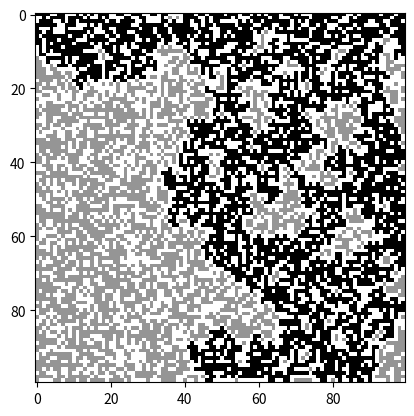

The script that saved this image:
# /usr/bin/env python
import random as rng
import matplotlib.pyplot as plt
import numpy as np


def print_progress(step, total):
    """
    Prints a progress bar.
    
    Args:
        step (int): progress counter
        total (int): counter at completion
    """

    message = "simulation progress ["
    total_bar_length = 60
    percentage = int(step / total * 100)
    bar_fill = int(step / total * total_bar_length)
    for i in range(total_bar_length):
        if i < bar_fill:
            message += "|"
        else:
            message += " "
    
    message += "] "+str(percentage)+" %"
    if step < total:
        print(message, end="\r")     
    else:
        print(message) 

def generate_network(lattice_size, node_probability):
    """
    Creates a random :math:`N \\times N` square lattice.
    
    Each lattice site is given a random value of 0 or 1.
    A value of 0 represents an unoccupied site.
    A value of 1 represents an occupied site.
    
    Args:
        lattice_size (int): system length :math:`N`
        node_probability (float): probability for each node to get value 1
        
    Returns:
        array: the network
    """

    grid = np.array( [ [0]*lattice_size ]*lattice_size )   

    for i in range(lattice_size):
        for j in range(lattice_size):
            if rng.random() < node_probability:
                grid[i,j] = 1

    return grid
          

def show_network(grid):
    """
    Plots the system.
    
    Args:
        grid (array): the system as an integer lattice
    """
    plt.imshow(grid, cmap='Greys', interpolation='nearest')
    plt.show()


def find_top_cluster(grid):
    """
    Find and mark the lattices sites with an unbroken connection to the
    top of the system.
    
    Two occupied sites (value 1) are connected, if they are directly adjacent,
    i.e., connected by a common side left-right or up-down.
    
    Two sites are connected by an unbroken connection, if there is
    and unbroken chain of connected sites between the two.

    This algorithm starts from the top of the system and systematically
    searches for all the sites with an unbroken connection to the top.
        
    All the connected sites will be given the value of 2
    for later recognition.
    
    Args:
        grid (array): the system as an integer lattice
    """
    lattice_size = len(grid[0,:])

    # Find the occupied sites in top row.
    #
    # Use the temporary value of 10 to mark sites that
    # are connected to the top of the lattice.
    # Since this is the top row, all sites are.
    for j in range(lattice_size):
        if grid[0,j] == 1:
            grid[0,j] = 10


    # Repeatedly loop over the system searching
    # for occupied sites (value 1) next to sites
    # connected to the top of the system (value 10).
    # If any new sites are found, the variable 
    # 'changed' is made True to force another check.
    changed = True
    while changed:

        # Starting a new loop, we have not yet found any
        # new connected sites, so changed is False.
        # If any new sites are found, changed becomes False
        # and the while loop runs again.
        changed = False

        # Loop over all lattice sites.
        for i in range(lattice_size):
            for j in range(lattice_size):

                # Value 10 means the site is connected to
                # the top of the lattice and its neighbors
                # have not yet been checked. Change the value
                # of the site to 2 and check if any of the neighbors
                # is occupied.
                if grid[i,j] == 10:

                    # The value of 2 means this site is connected
                    # to the top of the lattice AND its neighbors
                    # have been checked for occupation.
                    grid[i,j] = 2                     

                    # Check the neighbors of the site.
                    # If any of them is occupied (value 1)
                    # but not yet marked as being connected
                    # (value 2 or 10), mark them as being connected
                    # (value 10).
                    
                    # Check the site (i, j+1).
                    # Note that the maximum value of j is
                    # lattice_size-1, so this site exists only
                    # if j is smaller than this. If not,
                    # we are at the edge of the system. 
                    if j<lattice_size-1:
                        if grid[i,j+1] == 1:
                            grid[i,j+1] = 10
                            changed = True
                            
                    # Check (i, j-1)
                    if j>0:
                        if grid[i,j-1] == 1:
                            grid[i,j-1] = 10
                            changed = True

                    # Check (i+1, j)
                    if i<lattice_size-1:
                        if grid[i+1,j] == 1:
                            grid[i+1,j] = 10
                            changed = True

                    # Check (i-1, j)
                    if i>0:
                        if grid[i-1,j] == 1:
                            grid[i-1,j] = 10
                            changed = True
                    
                

  
def is_vertically_connected(grid):
    """
    Checks if there is an unbroken connection between
    the top and bottom sides of the system.
    
    The function first calls the function :meth:`find_top_cluster`. 
    to locate the percolation cluster. 
    Then, this routine checks if this cluster reaches 
    the bottom of the lattice.
    
    Args:
        grid (array): the system as an integer lattice
        
    Returns:
        bool: True if a connection exists
    """
    lattice_size = len(grid[0,:])
    find_top_cluster(grid)
    
    connected = False
    
    # Loop over the bottom row of the lattice.
    # If any of the bottom sites is connected to
    # the top, there is a percolation path.
    for j in range(lattice_size):
        if grid[lattice_size-1, j] == 2:
            connected = True
            break
            
    return connected
      


def percolation_mean_and_error(successes, repeats):
    """
    Calculates the average and error of mean for percolation probability.
    
    Assume that the percolation probability for the system is :math:`P`.
    If you generate :math:`n` systems, on average, you will find percolation
    :math:`nP` times. The precise number is, however, a random variable.
    
    Let us define :math:`p` as the percolation result in a *single simulation*.
    If there is percolation, :math:`p = 1`, and if not, :math:`p = 0`.
    Let us also denote the total number of systems with :math:`p = 1` as 
    :math:`k = \\sum_p p`.
    The average of :math:`p` is then
    
    .. math ::
    
        \\mu_p = \\frac{1}{n} \\sum_p p = \\frac{k}{n}.
    
    Since on average :math:`k = nP`, we have :math:`P = k/n`, and so
    the average of :math:`p` is an unbiased estimate for the true probability :math:`P`.
    
    Similarly, the sample variance of :math:`p` is, by definition,
    
    .. math ::
    
        s_p^2 & = \\frac{1}{n-1} \\sum_{p} (p - \\mu_p)^2 \\\\
              & = \\frac{1}{n-1} \\sum_{p} \\left( p^2 - 2 p \\frac{k}{n} + \\frac{k^2}{n^2} \\right) \\\\
              & = \\frac{1}{n-1} \\left( k - 2 \\frac{k^2}{n} + \\frac{k^2}{n} \\right) \\\\
              & = \\frac{k}{n-1} \\left( 1 - \\frac{k}{n} \\right) \\\\
              & = \\frac{k (n-k) }{n (n-1) } .
          
    (Note :math:`\\sum_p p^2 = \\sum_p p = k`, and :math:`\\sum_p 1 = n`.)
          
    The standard error of mean for our estimated :math:`\\mu_p` is then
    
    .. math ::
    
        \\Delta p = \\frac{s_p}{\\sqrt{n}} = \\frac{1}{n} \\sqrt{ \\frac{ k (n-k) }{ (n-1) } }.
    
    Args:
        successes (int): number of systems with percolation, :math:`k`
        repeats (int): total number of systems, :math:`n`
        
    Returns:
        float, float: sample mean :math:`\\mu_p`, error of mean :math:`\\Delta p`
    """
    
    
    return successes/repeats, np.sqrt(successes * (repeats - successes) / (repeats - 1) ) / repeats



def run_simulation(node_probability, lattice_size):
    """
    Creates and analyses a single system.
    
    The created system will be a :math:`N \\times N` square lattice where
    each site is occupied with probability :math:`p`.
    
    The function reports if there is a connection between the top and bottom 
    of the system and shows a picture of the system.
    
    Args:
        node_probability (float): node occupation probability :math:`p`
        lattice_size (int): system size :math:`N`
        
    Returns:
        array: the created lattice
    """

    
    # create a lattice
    grid = generate_network(lattice_size, node_probability)

    # find the lattice sites connected to the top of the lattice
    print("percolation cluster exists:", is_vertically_connected(grid))

    # plot the system
    show_network(grid)
    
    return grid


def run_series(p_min, p_max, p_steps, lattice_size, n_repeats):
    """
    Runs a series of simulations and calculates the probability
    that a connection between the top and bottom of the system exists.
    
    The method varies node occupation probability :math:`p`
    and creates, for each probability, :math:`M` independent systems.
    These systems are :math:`N \\times N` square lattices.
    For each system, the algorithm checks if a connection exists.
    Based on the results, the function estimates the percolation probability
    :math:`P` and its error estimate using :meth:`percolation_mean_and_error`.
    
    Finally, the function plots the calculated percolation probabilities :math:`P`
    as a function of node probability :math:`p`.
    
    
    .. note ::
        This function is incomplete!
    
    Args:
        p_min (float): smallest node probability :math:`p` to check
        p_max (float): highest node probability :math:`p` to check
        p_steps (int): number of different probabilities to check
        lattice_size (int): system size :math:`N`
        n_repeats (int): number of random systems to create for each probability, :math:`M`
        
    Returns:
        list, list: percolation probabilities :math:`P`, error estimates :math:`\\Delta P`
    """

    percolation_ps = [] # list for saving estimated probabilities
    percolation_errors = [] # error estimates for these
    node_ps = np.linspace(p_min, p_max, p_steps)
    
    # todo: loop over node probabilities and repeated experiments, measure percolation probability
        
    plt.errorbar(node_ps, percolation_ps, yerr=percolation_errors, fmt='-o', ms=4, lw=2)
    plt.xlabel("node occupation probability, $p$")
    plt.ylabel("percolation probability, $P$")
    plt.ylim([0,1])
    plt.show()
        
    return percolation_ps, percolation_errors
    



if __name__ == "__main__":

    # simulation parameters
    lattice_size = 100
    node_probability = 0.6
  
    # run single simulation
    run_simulation(node_probability, lattice_size)
    
